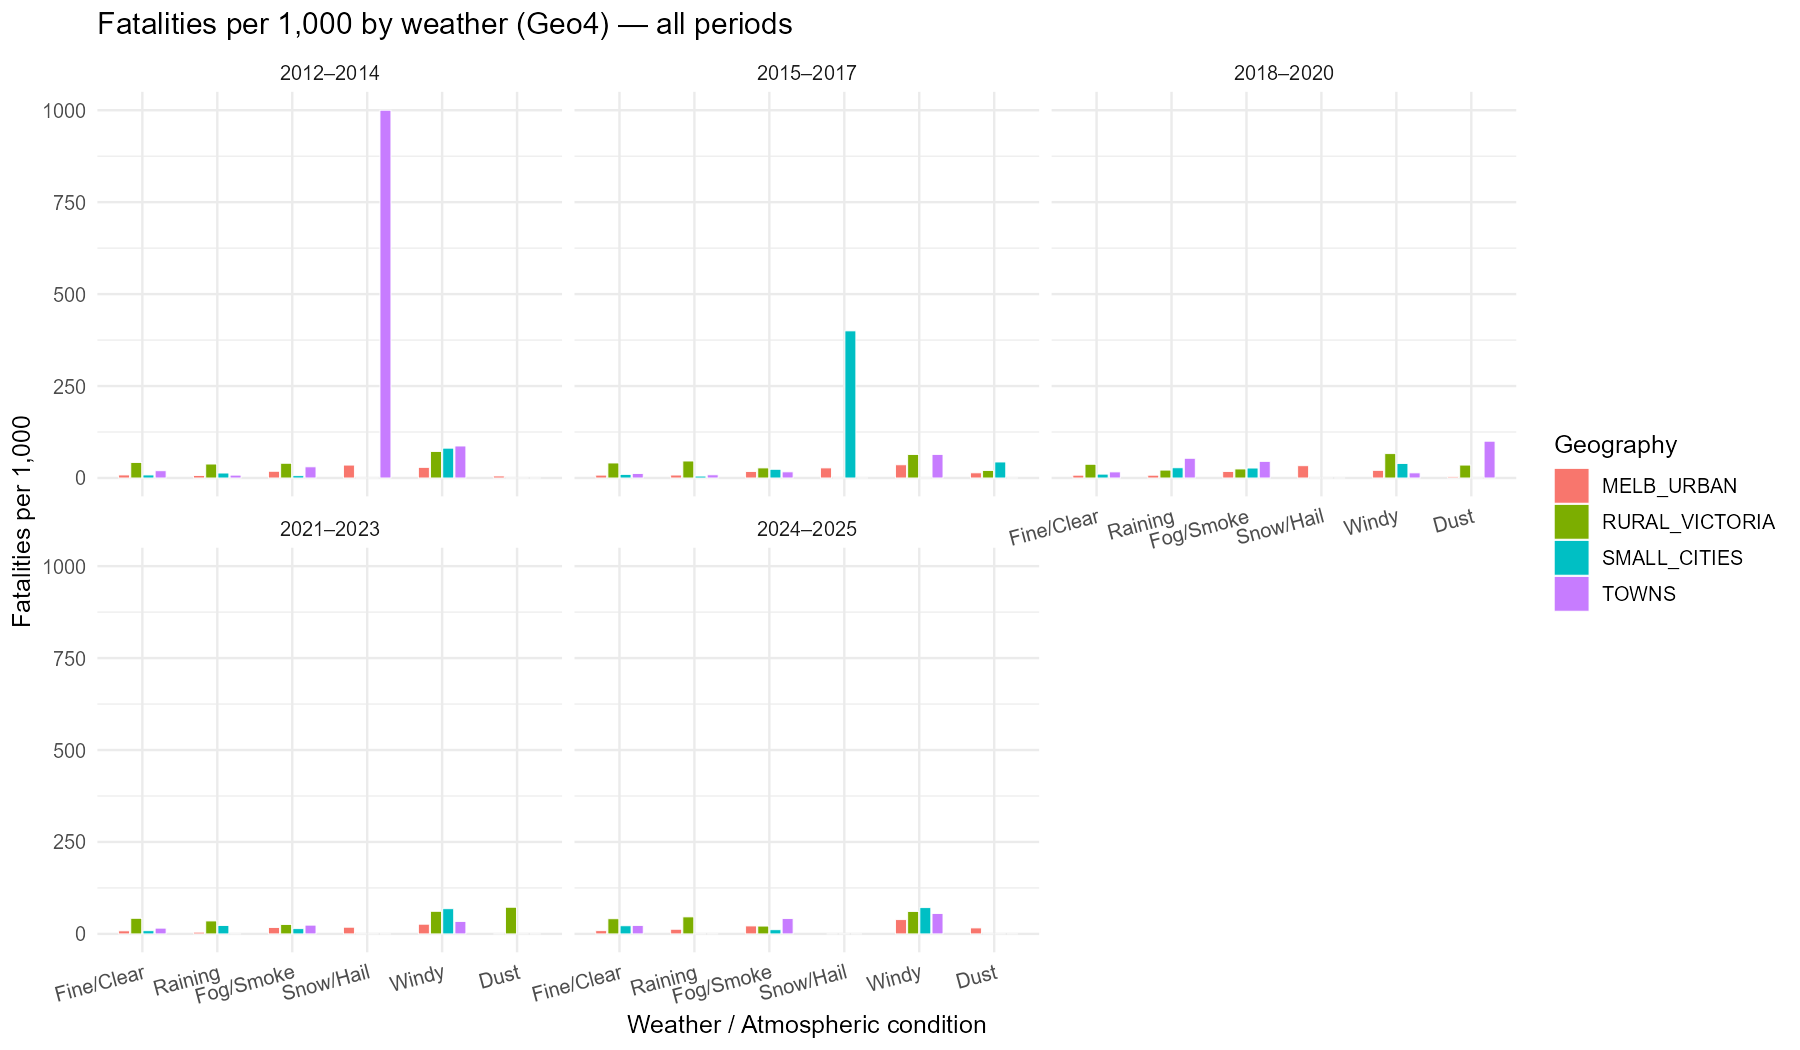

The file beside this chart, header and first rows:
period, geo4, weather_cat, crashes, fatalities, fatal_per_1000
2012–2014, MELB_URBAN, Fine/Clear, 17308, 142, 8.204
2012–2014, MELB_URBAN, Raining, 3272, 22, 6.724
2012–2014, MELB_URBAN, Fog/Smoke, 5313, 97, 18.26
2012–2014, MELB_URBAN, Snow/Hail, 57, 2, 35.09
2012–2014, MELB_URBAN, Windy, 450, 13, 28.89
2012–2014, MELB_URBAN, Dust, 367, 2, 5.45
2012–2014, MELB_URBAN, Other/Unknown, 636, 0, 0
2012–2014, RURAL_VICTORIA, Fine/Clear, 6000, 253, 42.17
2012–2014, RURAL_VICTORIA, Raining, 976, 37, 37.91
2012–2014, RURAL_VICTORIA, Fog/Smoke, 175, 7, 40
2012–2014, RURAL_VICTORIA, Snow/Hail, 13, 0, 0
2012–2014, RURAL_VICTORIA, Windy, 1583, 114, 72.02
2012–2014, RURAL_VICTORIA, Dust, 40, 0, 0
2012–2014, RURAL_VICTORIA, Other/Unknown, 129, 4, 31.01
2012–2014, SMALL_CITIES, Fine/Clear, 1458, 12, 8.23
2012–2014, SMALL_CITIES, Raining, 223, 3, 13.45
2012–2014, SMALL_CITIES, Fog/Smoke, 317, 2, 6.309
2012–2014, SMALL_CITIES, Snow/Hail, 8, 0, 0
2012–2014, SMALL_CITIES, Windy, 74, 6, 81.08
2012–2014, SMALL_CITIES, Dust, 26, 0, 0
2012–2014, SMALL_CITIES, Other/Unknown, 21, 0, 0
2012–2014, TOWNS, Fine/Clear, 913, 18, 19.72
2012–2014, TOWNS, Raining, 129, 1, 7.752
2012–2014, TOWNS, Fog/Smoke, 165, 5, 30.3
2012–2014, TOWNS, Snow/Hail, 1, 1, 1000
2012–2014, TOWNS, Windy, 69, 6, 86.96
2012–2014, TOWNS, Dust, 14, 0, 0
2012–2014, TOWNS, Other/Unknown, 9, 0, 0
2015–2017, MELB_URBAN, Fine/Clear, 18111, 141, 7.785
2015–2017, MELB_URBAN, Raining, 2629, 21, 7.988
2015–2017, MELB_URBAN, Fog/Smoke, 5708, 100, 17.52
2015–2017, MELB_URBAN, Snow/Hail, 73, 2, 27.4
2015–2017, MELB_URBAN, Windy, 474, 17, 35.86
2015–2017, MELB_URBAN, Dust, 357, 5, 14.01
2015–2017, MELB_URBAN, Other/Unknown, 882, 0, 0
2015–2017, RURAL_VICTORIA, Fine/Clear, 6768, 276, 40.78
2015–2017, RURAL_VICTORIA, Raining, 889, 41, 46.12
2015–2017, RURAL_VICTORIA, Fog/Smoke, 256, 7, 27.34
2015–2017, RURAL_VICTORIA, Snow/Hail, 21, 0, 0
2015–2017, RURAL_VICTORIA, Windy, 1820, 116, 63.74
2015–2017, RURAL_VICTORIA, Dust, 49, 1, 20.41
2015–2017, RURAL_VICTORIA, Other/Unknown, 153, 6, 39.22
2015–2017, SMALL_CITIES, Fine/Clear, 1638, 16, 9.768
2015–2017, SMALL_CITIES, Raining, 193, 1, 5.181
2015–2017, SMALL_CITIES, Fog/Smoke, 381, 9, 23.62
2015–2017, SMALL_CITIES, Snow/Hail, 5, 2, 400
2015–2017, SMALL_CITIES, Windy, 65, 0, 0
2015–2017, SMALL_CITIES, Dust, 23, 1, 43.48
2015–2017, SMALL_CITIES, Other/Unknown, 32, 0, 0
2015–2017, TOWNS, Fine/Clear, 996, 12, 12.05
2015–2017, TOWNS, Raining, 116, 1, 8.621
2015–2017, TOWNS, Fog/Smoke, 180, 3, 16.67
2015–2017, TOWNS, Snow/Hail, 2, 0, 0
2015–2017, TOWNS, Windy, 78, 5, 64.1
2015–2017, TOWNS, Dust, 12, 0, 0
2015–2017, TOWNS, Other/Unknown, 13, 0, 0
2018–2020, MELB_URBAN, Fine/Clear, 16950, 129, 7.611
2018–2020, MELB_URBAN, Raining, 1459, 11, 7.539
2018–2020, MELB_URBAN, Fog/Smoke, 4611, 81, 17.57
2018–2020, MELB_URBAN, Snow/Hail, 60, 2, 33.33
... 79 more rows
